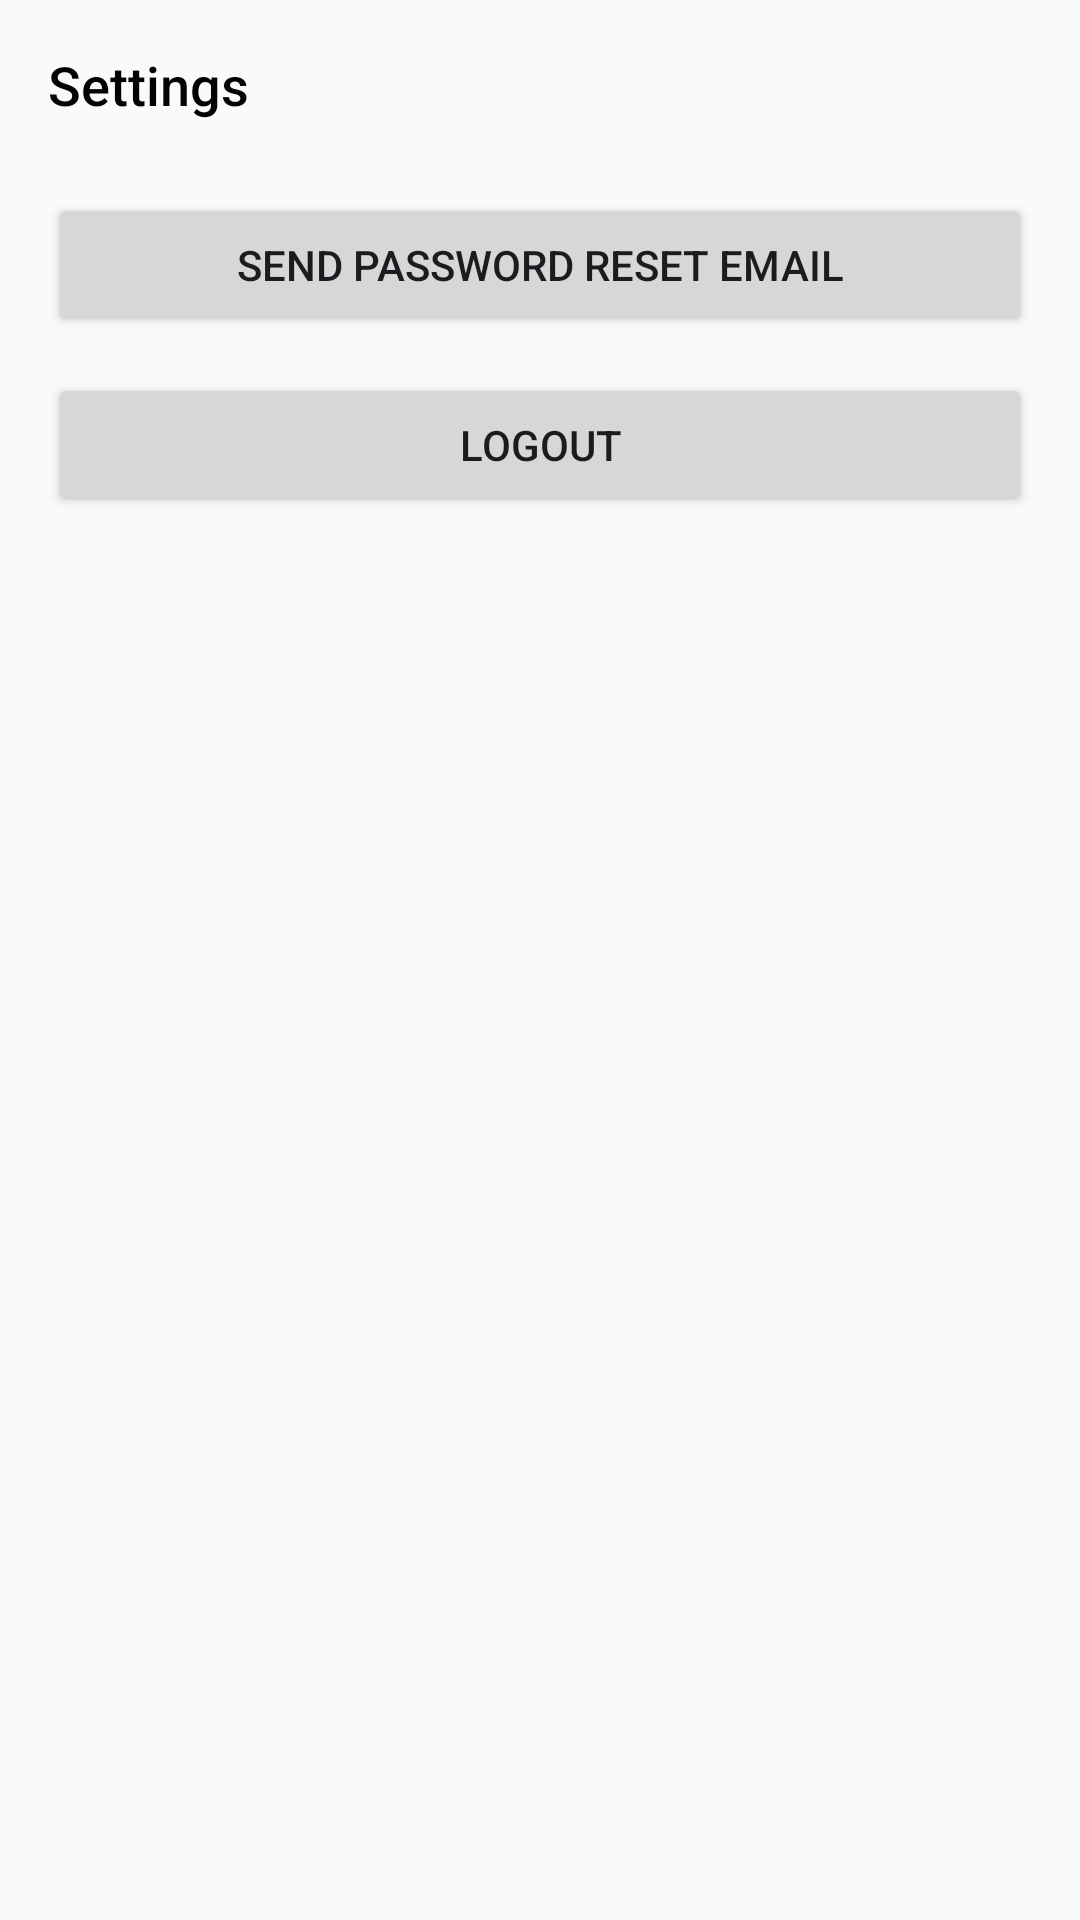

Here is an Android app screen rendered from its layout file. Give the layout XML and the strings, colors and styles it references.
<!-- AndroidManifest.xml: application theme Theme.SMDProject -->
<!-- res/layout/fragment_doctor_settings.xml -->
<?xml version="1.0" encoding="utf-8"?>
<LinearLayout xmlns:android="http://schemas.android.com/apk/res/android"
    android:layout_width="match_parent"
    android:layout_height="match_parent"
    android:orientation="vertical"
    android:padding="16dp"
    android:background="@color/neutral_50">

    <TextView
        android:layout_width="wrap_content"
        android:layout_height="wrap_content"
        android:text="Settings"
        style="@style/Text.SMD.DisplaySemibold18" />

    <Button
        android:id="@+id/button_doctor_change_password"
        android:layout_width="match_parent"
        android:layout_height="wrap_content"
        android:layout_marginTop="24dp"
        android:text="Send password reset email" />

    <Button
        android:id="@+id/button_doctor_logout"
        android:layout_width="match_parent"
        android:layout_height="wrap_content"
        android:layout_marginTop="12dp"
        android:text="Logout" />

</LinearLayout>
<!-- resources referenced by this layout -->
<resources>
  <color name="neutral_50">#F9FAFB</color>
  <style name="Text.SMD.DisplaySemibold18" parent="">
          <item name="android:textSize">@dimen/text_18</item>
          <item name="android:textColor">@color/base_black</item>
          <item name="android:fontFamily">sans-serif-medium</item>
      </style>
  <style name="Theme.SMDProject" parent="Base.Theme.SMDProject" />
  <dimen name="text_18">18sp</dimen>
  <color name="base_black">#030303</color>
  <style name="Base.Theme.SMDProject" parent="Theme.Material3.DayNight.NoActionBar">
          <item name="colorPrimary">@color/primary_500</item>
          <item name="colorOnPrimary">@color/base_white</item>
          <item name="colorSecondary">@color/primary_600</item>
          <item name="colorOnSecondary">@color/base_white</item>
          <item name="android:statusBarColor">@color/primary_500</item>
          <item name="android:navigationBarColor">@color/base_white</item>
      </style>
  <color name="primary_500">#3862DD</color>
  <color name="base_white">#FFFFFF</color>
  <color name="primary_600">#2750CD</color>
</resources>
